Run: headless pygame with SDL's dummy video driver; simulated clock (each Clock.tick advances the game by its frame time, no real sleeping); random seed 0; keys injected as events and as key.get_pressed() state; no mouse input.
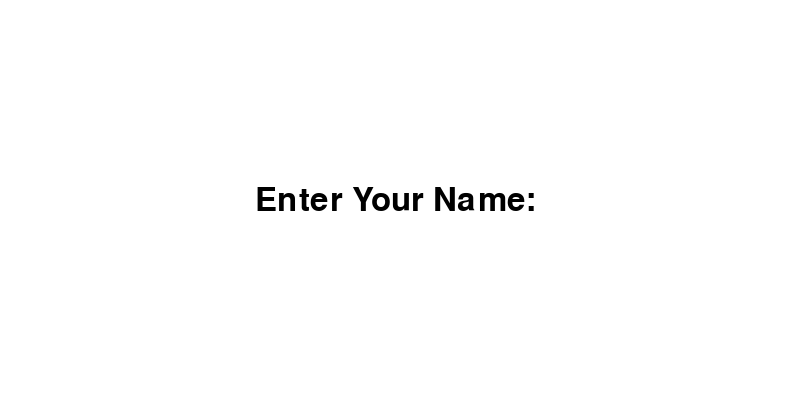
Frame 1 of 3 · flips 1–60 · no input
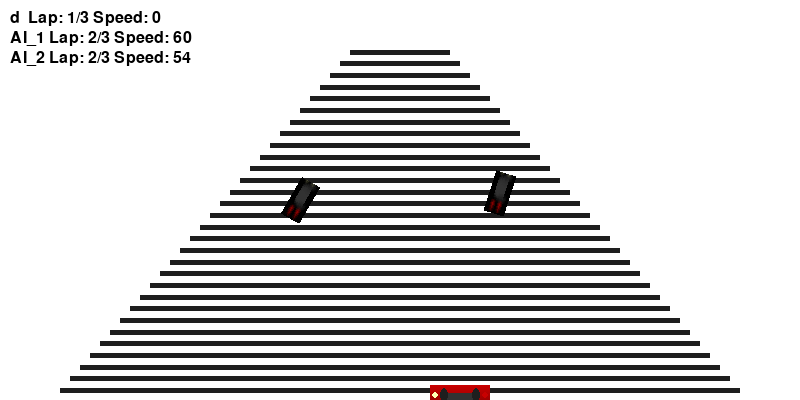
Frame 2 of 3 · flips 61–180 · tapped SPACE, RETURN · held RIGHT (→), D
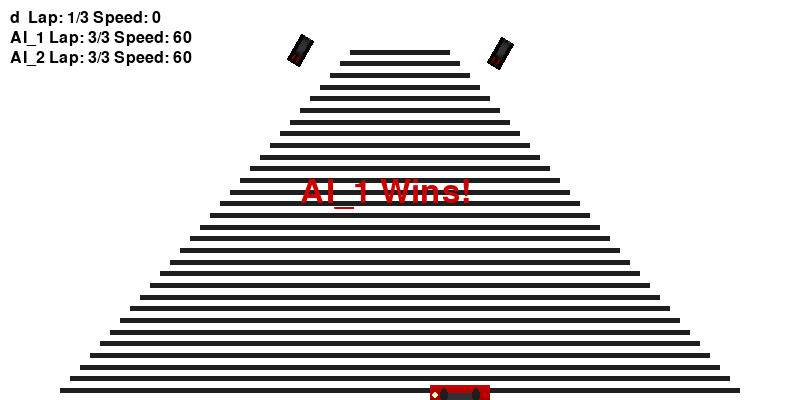
Frame 3 of 3 · flips 181–300 · held DOWN (↓), S (game ended)

The pygame program that drew these frames:

import random
import pygame
import os

# --- Game settings ---
TOTAL_LAPS = 3
TRACK_LENGTH = 800  # increased from 400
TRACK_WIDTH = 800
TRACK_HEIGHT = 400
OBSTACLES = [100, 250, 400, 600]  # spaced out more for longer track
LANE_OFFSET_AI = [-100, 100]  # Spread for AI cars


# --- Initialize Pygame ---
pygame.init()
screen = pygame.display.set_mode((TRACK_WIDTH, TRACK_HEIGHT))
pygame.display.set_caption("3D Racing Game with Scaling Perspective")
clock = pygame.time.Clock()


# --- Colors ---
WHITE = (255, 255, 255)
BLACK = (0, 0, 0)
RED = (200, 0, 0)
BLUE = (0, 0, 200)
GREEN = (0, 200, 0)
DARK_GRAY = (30, 30, 30)

# =========================
# --- Telemetry Class ---
# =========================
class Telemetry:
    def __init__(self, total_laps=3):
        self.total_laps = total_laps
        self.lap_number = 0
        self.lap_time = 0
        self.start_time = None
        self.speed = 0

    def start_lap(self):
        self.start_time = pygame.time.get_ticks()
        self.lap_time = 0
        self.lap_number += 1

    def update(self, current_speed):
        self.speed = current_speed
        if self.start_time:
            self.lap_time = round((pygame.time.get_ticks() - self.start_time) / 1000, 2)

# =========================
# --- Car Class ---
# =========================
class Car:
    def __init__(self, name, total_laps):
        self.name = name
        self.position = 0
        self.speed = 0
        self.telemetry = Telemetry(total_laps)
        self.telemetry.start_lap()

    def accelerate(self):
        self.speed += 6  # slightly faster for longer track
        if self.speed > 60:
            self.speed = 60

    def brake(self):
        self.speed = max(0, self.speed - 6)

    def move(self):
        self.position += self.speed / 5
        if self.position > TRACK_LENGTH:
            self.position = TRACK_LENGTH
        self.telemetry.update(self.speed)

# =========================
# --- Car Drawing ---
# =========================
def create_3d_car_surface(color=(200, 0, 0)):
    car_surface = pygame.Surface((60, 30), pygame.SRCALPHA)
    car_surface.fill((0, 0, 0, 0))
    for i in range(30):
        shade = max(min(255, color[0] - i*3), 0)
        pygame.draw.line(car_surface, (shade, 0, 0), (0, i), (60, i))
    pygame.draw.rect(car_surface, (50,50,50), (15,8,30,14), border_radius=4)
    pygame.draw.ellipse(car_surface, (255,255,180), (2,7,6,6))
    pygame.draw.ellipse(car_surface, (255,255,180), (2,17,6,6))
    pygame.draw.ellipse(car_surface, (200,0,0), (52,7,6,6))
    pygame.draw.ellipse(car_surface, (200,0,0), (52,17,6,6))
    pygame.draw.ellipse(car_surface, DARK_GRAY, (10,3,8,14))
    pygame.draw.ellipse(car_surface, DARK_GRAY, (42,3,8,14))
    return car_surface

def add_motion_blur(surface, speed):
    blur_length = int(min(speed // 2, 15))
    if blur_length <= 1:
        return surface
    blur_surface = surface.copy()
    for i in range(1, blur_length):
        alpha = max(1, 150 - i*10)
        temp = surface.copy()
        temp.set_alpha(alpha)
        blur_surface.blit(temp, (-i, 0))
    return blur_surface

def rotate_car(image, speed, x, y):
    angle = -speed*2
    rotated = pygame.transform.rotate(image, angle)
    rect = rotated.get_rect(center=(x, y))
    return rotated, rect

def scale_car_image(car_img, distance):
    scale_factor = 0.5 + 0.5 * (distance / TRACK_LENGTH)
    w, h = car_img.get_size()
    new_size = (max(10, int(w*scale_factor)), max(5, int(h*scale_factor)))
    return pygame.transform.scale(car_img, new_size)

# =========================
# --- Perspective Track ---
# =========================
def draw_perspective_track():
    mid_x = TRACK_WIDTH//2
    horizon = 50
    track_top_width = 100
    track_bottom_width = 700
    num_lines = 30
    for i in range(num_lines):
        progress = i / num_lines
        y = horizon + progress*(TRACK_HEIGHT - horizon)
        width = track_top_width + progress*(track_bottom_width - track_top_width)
        pygame.draw.rect(screen, DARK_GRAY, (mid_x - width//2, y, width, 5))

# =========================
# --- Helper Functions ---
# =========================
def check_lap(car):
    if car.position >= TRACK_LENGTH:
        car.position = 0
        car.telemetry.start_lap()

def display_winner(name):
    font = pygame.font.SysFont(None, 48)
    text = font.render(f"{name} Wins!", True, RED)
    screen.blit(text, (TRACK_WIDTH//2 - 100, TRACK_HEIGHT//2 - 24))
    pygame.display.flip()
    pygame.time.delay(3000)

# --- Countdown Before Race ---
def start_lights():
    font = pygame.font.SysFont(None, 72)
    countdown_numbers = ["3", "2", "1", "GO!"]
    for number in countdown_numbers:
        screen.fill(WHITE)
        text = font.render(number, True, RED)
        rect = text.get_rect(center=(TRACK_WIDTH//2, TRACK_HEIGHT//2))
        screen.blit(text, rect)
        pygame.display.flip()
        pygame.time.delay(1000)

# --- Get Player Name ---
def get_player_name():
    font = pygame.font.SysFont(None, 48)
    name = ""
    entering = True
    while entering:
        screen.fill(WHITE)
        prompt = font.render("Enter Your Name: " + name, True, BLACK)
        rect = prompt.get_rect(center=(TRACK_WIDTH//2, TRACK_HEIGHT//2))
        screen.blit(prompt, rect)
        pygame.display.flip()
        for event in pygame.event.get():
            if event.type == pygame.QUIT:
                pygame.quit()
                exit()
            if event.type == pygame.KEYDOWN:
                if event.key == pygame.K_RETURN and name.strip() != "":
                    entering = False
                elif event.key == pygame.K_BACKSPACE:
                    name = name[:-1]
                else:
                    if len(name) < 12:  # limit name length
                        name += event.unicode
    return name

# =========================
# --- Initialize Game ---
# =========================
player_name = get_player_name()
player_car = Car(player_name, TOTAL_LAPS)
ai_cars = [Car(f"AI_{i+1}", TOTAL_LAPS) for i in range(2)]

player_img = create_3d_car_surface(RED)
ai_imgs = [create_3d_car_surface(BLUE), create_3d_car_surface(GREEN)]

player_lane_offset = 0
winner_declared = False

# --- Start Countdown ---
start_lights()

# =========================
# --- Main Game Loop ---
# =========================
running = True
while running:
    screen.fill(WHITE)

    # --- Events ---
    for event in pygame.event.get():
        if event.type == pygame.QUIT:
            running = False

    # --- Player Controls ---
    keys = pygame.key.get_pressed()
    if keys[pygame.K_w]:
        player_car.accelerate()
    if keys[pygame.K_s]:
        player_car.brake()
    if keys[pygame.K_a]:
        player_lane_offset = max(-60, player_lane_offset - 5)
    if keys[pygame.K_d]:
        player_lane_offset = min(60, player_lane_offset + 5)

    player_car.move()

    # --- AI Movement ---
    for i, ai in enumerate(ai_cars):
        next_obs = min((obs for obs in OBSTACLES if obs > ai.position), default=TRACK_LENGTH)
        if next_obs - ai.position < 10:
            ai.brake()
        else:
            if random.random() > 0.2:
                ai.accelerate()
            else:
                ai.brake()
        ai.move()

    # --- Obstacles ---
    for car in [player_car] + ai_cars:
        for obs in OBSTACLES:
            if abs(car.position - obs) < 3:
                car.speed = max(0, car.speed - 10)

    # --- Draw Track ---
    draw_perspective_track()

    # --- Draw Player Car ---
    distance_player = TRACK_LENGTH - player_car.position
    player_x = TRACK_WIDTH//2 + player_lane_offset
    player_y = 50 + (distance_player / TRACK_LENGTH) * (TRACK_HEIGHT - 50)  # adjusted for longer track
    blurred_player = add_motion_blur(player_img, player_car.speed)
    player_scaled = scale_car_image(blurred_player, distance_player)
    player_rot, player_rect = rotate_car(player_scaled, player_car.speed, player_x, player_y)
    screen.blit(player_rot, player_rect)

    # --- Draw AI Cars ---
    for i, ai in enumerate(ai_cars):
        distance_ai = TRACK_LENGTH - ai.position
        ai_x = TRACK_WIDTH//2 + LANE_OFFSET_AI[i]
        ai_y = 50 + (distance_ai / TRACK_LENGTH) * (TRACK_HEIGHT - 50)
        blurred_ai = add_motion_blur(ai_imgs[i], ai.speed)
        ai_scaled = scale_car_image(blurred_ai, distance_ai)
        ai_rot, ai_rect = rotate_car(ai_scaled, ai.speed, ai_x, ai_y)
        screen.blit(ai_rot, ai_rect)

    # --- Telemetry ---
    font = pygame.font.SysFont(None, 24)
    screen.blit(font.render(f"{player_car.name} Lap: {player_car.telemetry.lap_number}/{TOTAL_LAPS} Speed: {int(player_car.speed)}", True, BLACK), (10, 10))
    for i, ai in enumerate(ai_cars):
        screen.blit(font.render(f"{ai.name} Lap: {ai.telemetry.lap_number}/{TOTAL_LAPS} Speed: {int(ai.speed)}", True, BLACK), (10, 30 + i*20))

    # --- Lap Checks ---
    check_lap(player_car)
    for ai in ai_cars:
        check_lap(ai)

    # --- Check Winner ---
    if not winner_declared:
        for car in [player_car] + ai_cars:
            if car.telemetry.lap_number > TOTAL_LAPS:
                display_winner(car.name)
                winner_declared = True
                running = False
                break

    pygame.display.flip()
    clock.tick(30)

pygame.quit()
